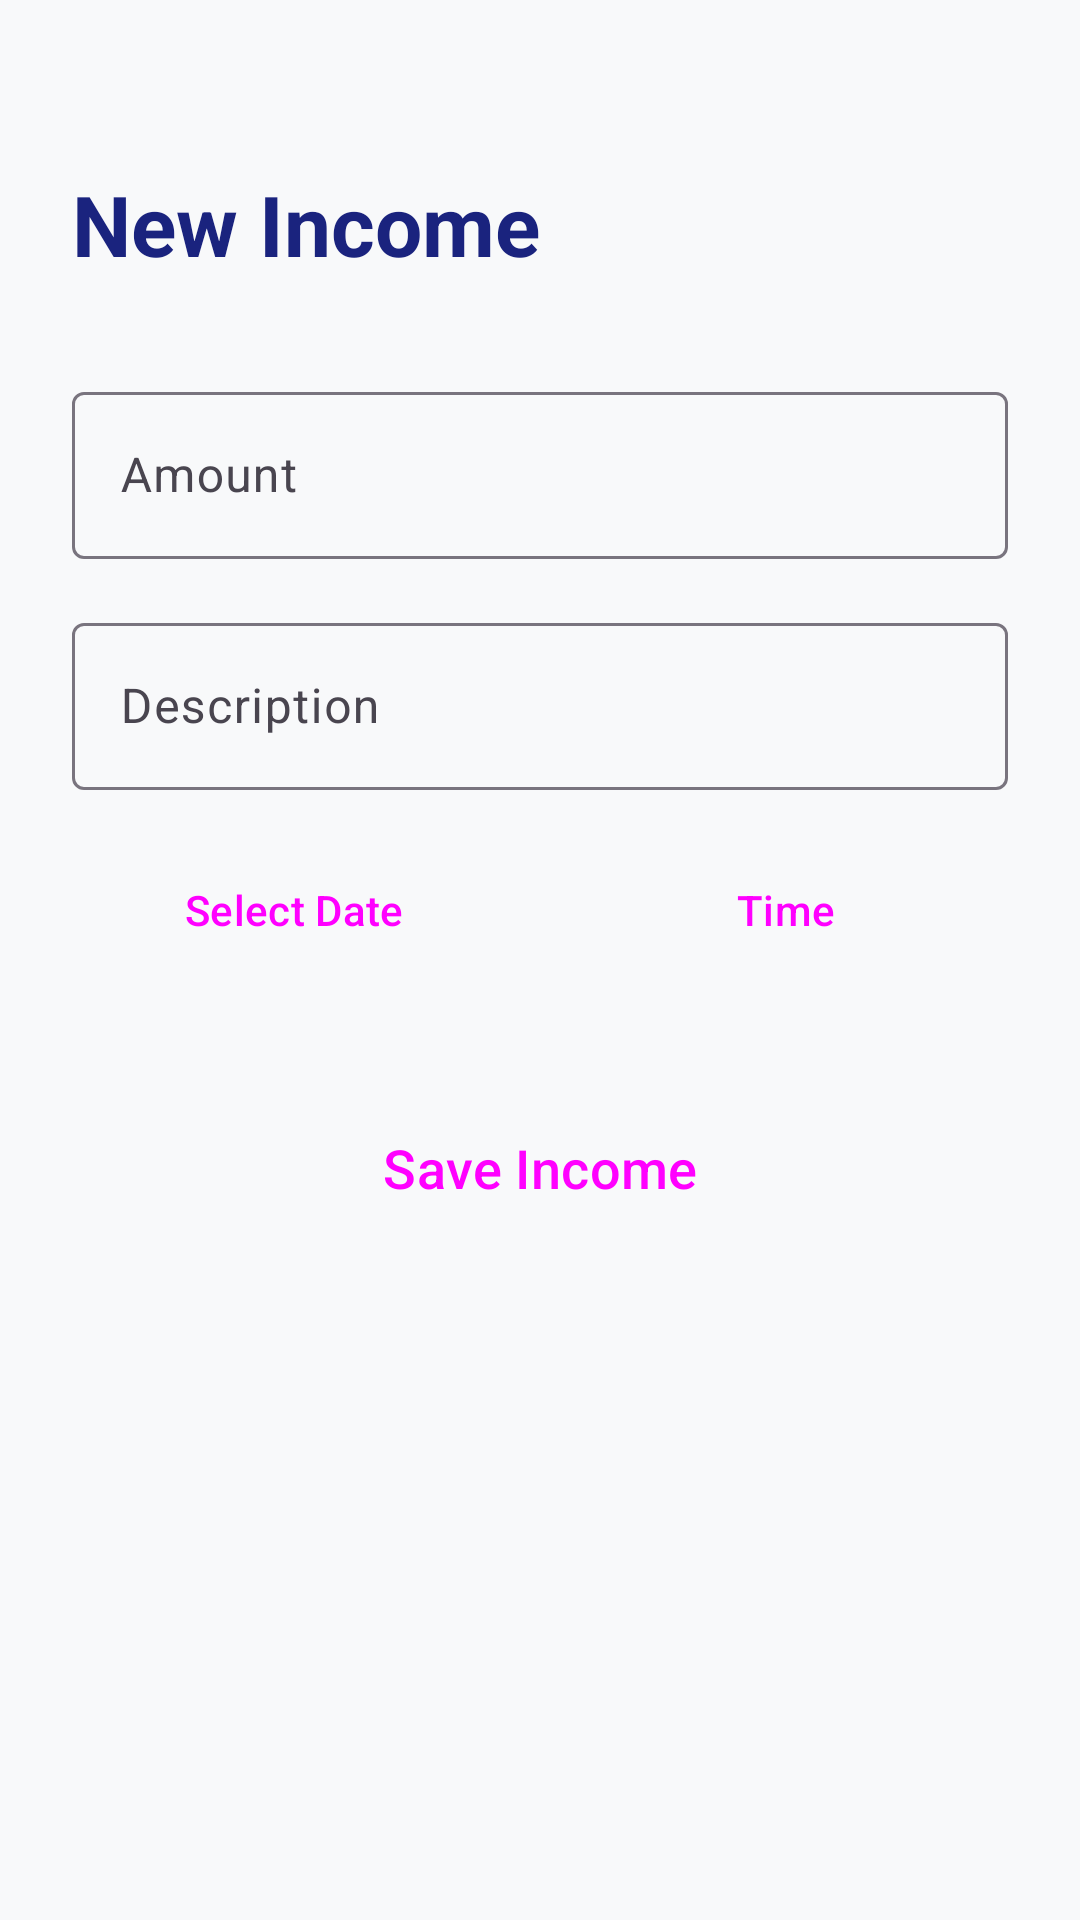

Layout XML and referenced resources for this Android screen:
<!-- AndroidManifest.xml: application theme Theme.BudgetTracker -->
<!-- res/layout/activity_add_income.xml -->
<?xml version="1.0" encoding="utf-8"?>
<ScrollView xmlns:android="http://schemas.android.com/apk/res/android"
    xmlns:app="http://schemas.android.com/apk/res-auto"
    android:layout_width="match_parent"
    android:layout_height="match_parent"
    android:background="@color/background">

    <androidx.constraintlayout.widget.ConstraintLayout
        android:layout_width="match_parent"
        android:layout_height="wrap_content"
        android:padding="24dp">

        <TextView
            android:id="@+id/tvTitle"
            android:layout_width="wrap_content"
            android:layout_height="wrap_content"
            android:layout_marginTop="32dp"
            android:text="@string/new_income"
            android:textColor="@color/primary"
            android:textSize="28sp"
            android:textStyle="bold"
            app:layout_constraintStart_toStartOf="parent"
            app:layout_constraintTop_toTopOf="parent" />

        <com.google.android.material.textfield.TextInputLayout
            android:id="@+id/tilAmount"
            style="@style/Widget.Material3.TextInputLayout.OutlinedBox"
            android:layout_width="match_parent"
            android:layout_height="wrap_content"
            android:layout_marginTop="32dp"
            android:hint="@string/amount"
            app:layout_constraintTop_toBottomOf="@id/tvTitle"
            app:prefixText="R"
            app:prefixTextColor="@color/primary">

            <com.google.android.material.textfield.TextInputEditText
                android:id="@+id/etAmount"
                android:layout_width="match_parent"
                android:layout_height="wrap_content"
                android:inputType="numberDecimal" />
        </com.google.android.material.textfield.TextInputLayout>

        <com.google.android.material.textfield.TextInputLayout
            android:id="@+id/tilDesc"
            style="@style/Widget.Material3.TextInputLayout.OutlinedBox"
            android:layout_width="match_parent"
            android:layout_height="wrap_content"
            android:layout_marginTop="16dp"
            android:hint="@string/description"
            app:layout_constraintTop_toBottomOf="@id/tilAmount">

            <com.google.android.material.textfield.TextInputEditText
                android:id="@+id/etDesc"
                android:layout_width="match_parent"
                android:layout_height="wrap_content"
                android:inputType="text" />
        </com.google.android.material.textfield.TextInputLayout>

        <Button
            android:id="@+id/btnDate"
            style="@style/Widget.Material3.Button.OutlinedButton"
            android:layout_width="0dp"
            android:layout_height="wrap_content"
            android:layout_marginTop="16dp"
            android:layout_marginEnd="8dp"
            android:text="@string/select_date"
            app:layout_constraintEnd_toStartOf="@+id/guideline"
            app:layout_constraintStart_toStartOf="parent"
            app:layout_constraintTop_toBottomOf="@id/tilDesc" />

        <androidx.constraintlayout.widget.Guideline
            android:id="@+id/guideline"
            android:layout_width="wrap_content"
            android:layout_height="wrap_content"
            android:orientation="vertical"
            app:layout_constraintGuide_percent="0.5" />

        <Button
            android:id="@+id/btnTime"
            style="@style/Widget.Material3.Button.OutlinedButton"
            android:layout_width="0dp"
            android:layout_height="wrap_content"
            android:layout_marginTop="16dp"
            android:layout_marginStart="8dp"
            android:text="Time"
            app:layout_constraintEnd_toEndOf="parent"
            app:layout_constraintStart_toEndOf="@+id/guideline"
            app:layout_constraintTop_toBottomOf="@id/tilDesc" />

        <Button
            android:id="@+id/btnSave"
            style="@style/Widget.Material3.Button"
            android:layout_width="match_parent"
            android:layout_height="60dp"
            android:layout_marginTop="32dp"
            android:text="@string/save_income"
            android:textSize="18sp"
            app:layout_constraintTop_toBottomOf="@id/btnDate" />

    </androidx.constraintlayout.widget.ConstraintLayout>
</ScrollView>
<!-- resources referenced by this layout -->
<resources>
  <color name="background">#F8F9FA</color>
  <color name="primary">#1A237E</color>
  <string name="amount">Amount</string>
  <string name="description">Description</string>
  <string name="new_income">New Income</string>
  <string name="save_income">Save Income</string>
  <string name="select_date">Select Date</string>
  <style name="Theme.BudgetTracker" parent="Theme.Material3.DayNight.NoActionBar">
          <item name="colorPrimary">@color/primary</item>
          <item name="colorSecondary">@color/secondary</item>
          <item name="android:statusBarColor">@color/primary</item>
      </style>
  <color name="secondary">#00BFA5</color>
</resources>
